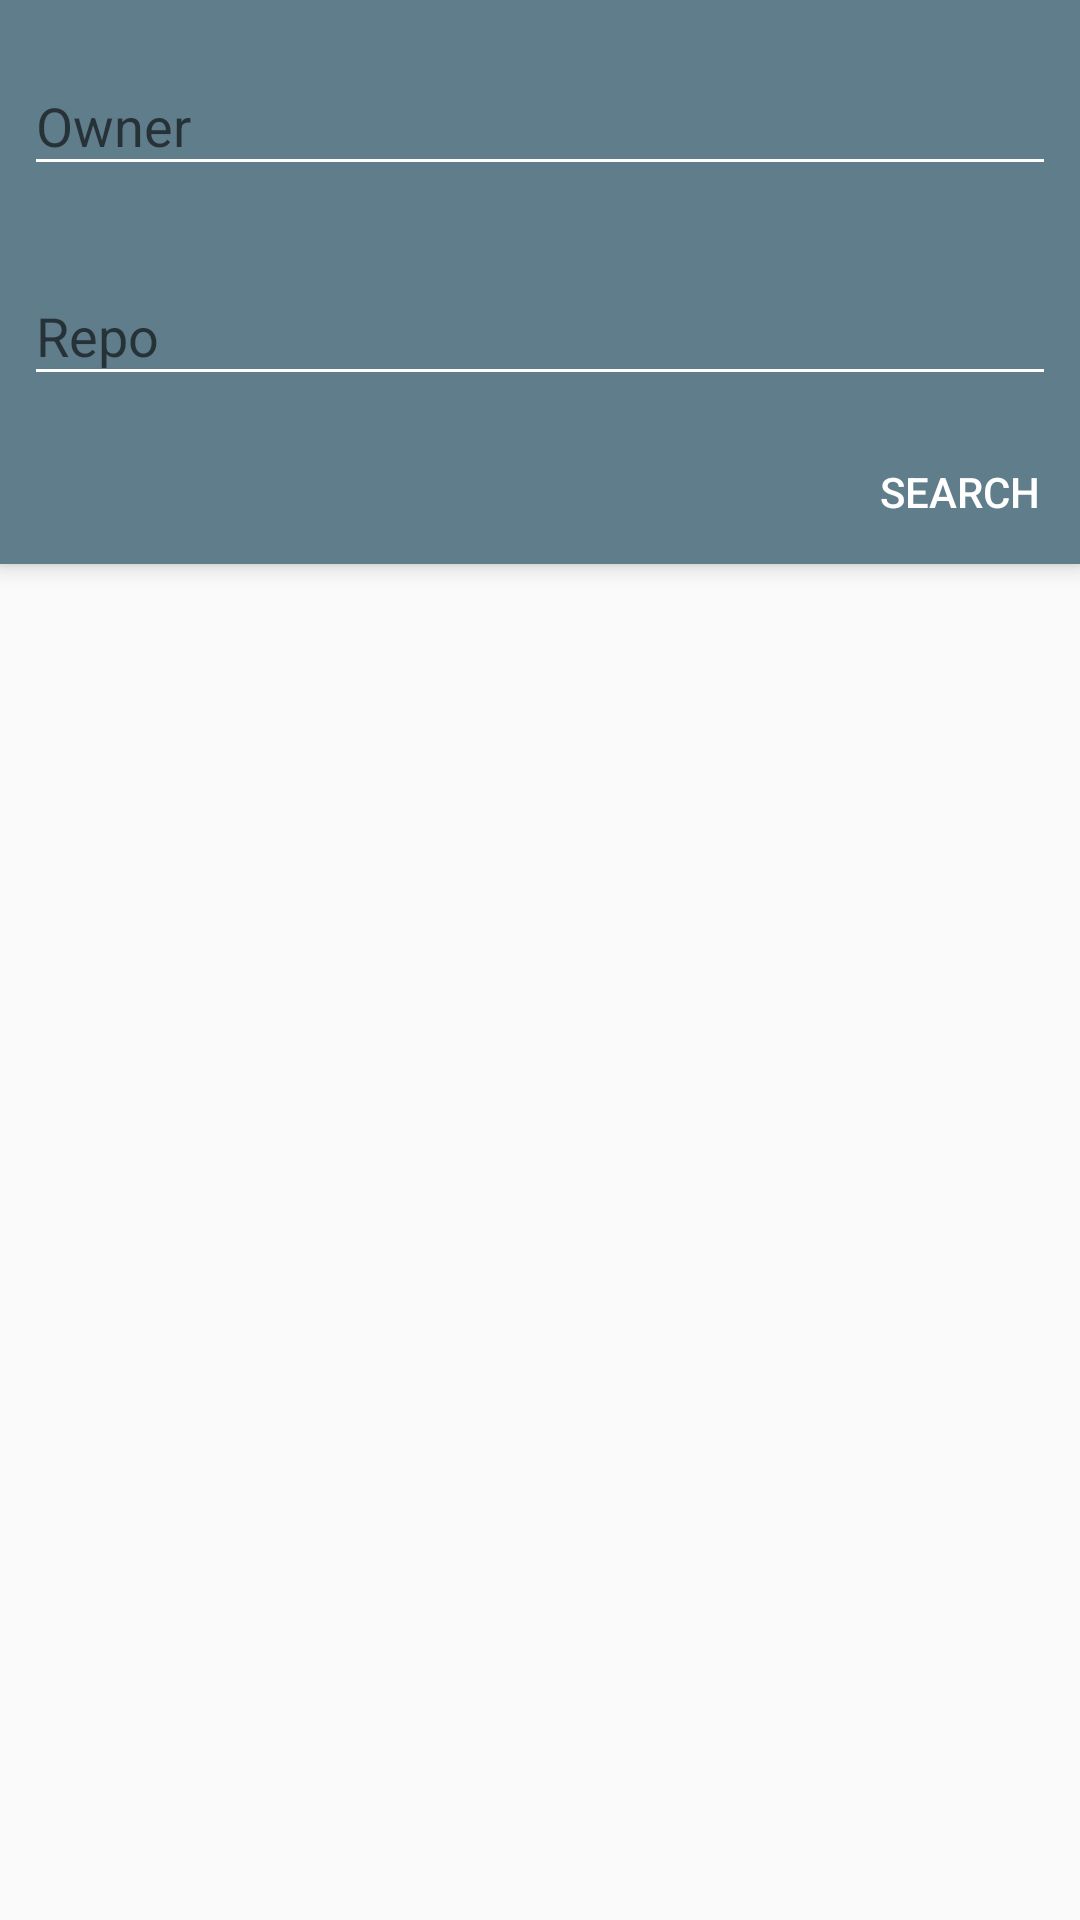

Android layout source for this screen:
<!-- AndroidManifest.xml: application theme AppTheme -->
<!-- res/layout/fragment_main.xml -->
<androidx.coordinatorlayout.widget.CoordinatorLayout xmlns:android="http://schemas.android.com/apk/res/android"
    xmlns:tools="http://schemas.android.com/tools"
    xmlns:app="http://schemas.android.com/apk/res-auto"
    android:layout_width="match_parent"
    android:layout_height="match_parent"
    android:id="@+id/root"
    tools:context="com.danielecampogiani.demo.ui.StargazerFragment">


    <com.google.android.material.appbar.AppBarLayout
        android:layout_width="match_parent"
        android:layout_height="wrap_content">


        <com.google.android.material.textfield.TextInputLayout
            android:id="@+id/owner_text_input_layout"
            android:layout_width="match_parent"
            android:hint="@string/owner"
            app:layout_scrollFlags="scroll|enterAlways"
            app:hintTextAppearance="@style/InputHint"
            app:errorTextAppearance="@style/InputError"
            android:padding="8dp"
            android:layout_height="wrap_content">


            <com.google.android.material.textfield.TextInputEditText
                android:theme="@style/InputText"
                android:id="@+id/owner_edit_text"
                android:layout_width="match_parent"
                android:textColor="@color/icons"
                android:layout_height="match_parent" />

        </com.google.android.material.textfield.TextInputLayout>


        <com.google.android.material.textfield.TextInputLayout
            android:hint="@string/repo"
            android:id="@+id/repo_name_text_input_layout"
            android:layout_width="match_parent"
            android:padding="8dp"
            app:errorTextAppearance="@style/InputError"
            app:hintTextAppearance="@style/InputHint"
            app:layout_scrollFlags="scroll|enterAlways"
            android:layout_height="wrap_content">


            <com.google.android.material.textfield.TextInputEditText
                android:theme="@style/InputText"
                android:id="@+id/repo_name_edit_text"
                android:layout_width="match_parent"
                android:textColor="@color/icons"
                android:layout_height="match_parent" />

        </com.google.android.material.textfield.TextInputLayout>


        <androidx.appcompat.widget.AppCompatButton
            android:background="@android:color/transparent"
            android:textColor="@color/icons"
            android:id="@+id/search_button"
            android:layout_gravity="end"
            android:text="@string/search"
            android:layout_height="wrap_content"
            android:layout_width="80dp" />


    </com.google.android.material.appbar.AppBarLayout>


    <ProgressBar
        android:id="@+id/loading"
        android:visibility="invisible"
        tools:visibility="visible"
        android:layout_gravity="center"
        android:layout_width="80dp"
        android:layout_height="80dp" />


    <androidx.appcompat.widget.AppCompatTextView
        android:id="@+id/message_view"
        android:layout_width="match_parent"
        android:layout_marginTop="120dp"
        android:textAlignment="center"
        android:layout_gravity="center_vertical"
        style="@style/Base.TextAppearance.AppCompat.Headline"
        tools:text="Error"
        android:layout_height="wrap_content" />

    <androidx.recyclerview.widget.RecyclerView
        android:id="@+id/recycler_view"
        android:layout_width="match_parent"
        android:orientation="vertical"
        app:layoutManager="androidx.recyclerview.widget.LinearLayoutManager"
        tools:listitem="@layout/item_stargazer"
        app:layout_behavior="@string/appbar_scrolling_view_behavior"
        android:layout_height="match_parent" />

</androidx.coordinatorlayout.widget.CoordinatorLayout>
<!-- res/layout/item_stargazer.xml (included above) -->
<?xml version="1.0" encoding="utf-8"?>
<androidx.constraintlayout.widget.ConstraintLayout xmlns:android="http://schemas.android.com/apk/res/android"
    xmlns:app="http://schemas.android.com/apk/res-auto"
    xmlns:tools="http://schemas.android.com/tools"
    android:layout_width="match_parent"
    android:layout_height="144dp">

    <androidx.appcompat.widget.AppCompatImageView
        android:id="@+id/avatar"
        android:layout_width="128dp"
        android:layout_height="128dp"
        android:layout_marginStart="16dp"
        android:layout_marginTop="8dp"
        android:layout_marginBottom="8dp"
        app:layout_constraintTop_toTopOf="parent"
        app:layout_constraintBottom_toBottomOf="parent"
        app:layout_constraintStart_toStartOf="parent"
        tools:src="@tools:sample/avatars" />

    <androidx.appcompat.widget.AppCompatTextView
        android:id="@+id/user_name"
        android:layout_width="0dp"
        android:layout_height="wrap_content"
        app:layout_constraintTop_toTopOf="parent"
        app:layout_constraintBottom_toBottomOf="parent"
        app:layout_constraintStart_toEndOf="@id/avatar"
        android:layout_marginStart="16dp"
        style="@style/Base.TextAppearance.AppCompat.Headline"
        tools:text="@tools:sample/first_names" />

</androidx.constraintlayout.widget.ConstraintLayout>
<!-- resources referenced by this layout -->
<resources>
  <color name="icons">#FFFFFF</color>
  <string name="owner">Owner</string>
  <string name="repo">Repo</string>
  <string name="search">Search</string>
  <style name="InputError" parent="TextAppearance.AppCompat.Small">
          <item name="android:textColor">@color/icons</item>
      </style>
  <style name="InputHint" parent="TextAppearance.AppCompat.Small">
          <item name="android:textColor">@color/icons</item>
      </style>
  <style name="InputText" parent="Theme.AppCompat.Light">
          <item name="colorControlNormal">@color/icons</item>
          <item name="colorControlActivated">@color/icons</item>
      </style>
  <style name="AppTheme" parent="Theme.AppCompat.Light.NoActionBar">
          <item name="colorPrimary">@color/primary</item>
          <item name="colorPrimaryDark">@color/primary_dark</item>
          <item name="colorAccent">@color/accent</item>
      </style>
  <color name="primary">#607D8B</color>
  <color name="primary_dark">#455A64</color>
  <color name="accent">#448AFF</color>
</resources>
